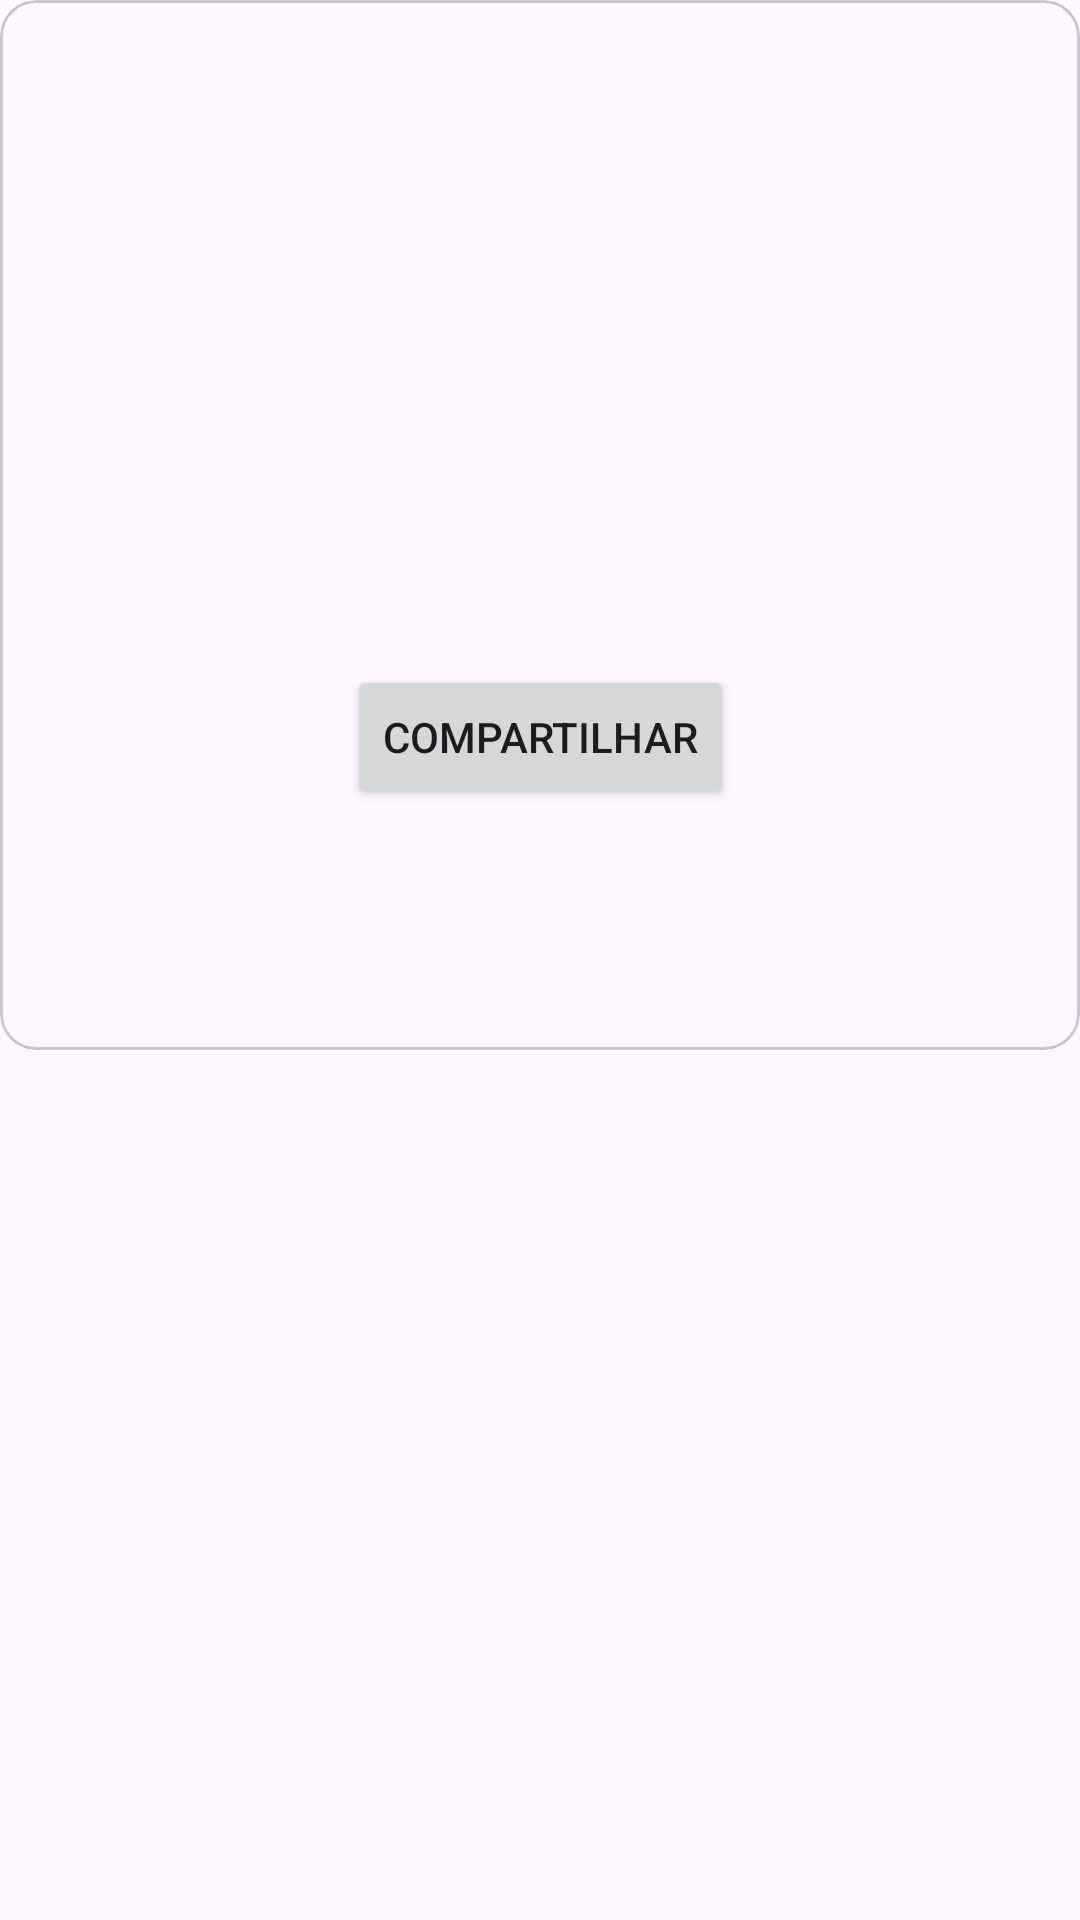

Here is an Android app screen rendered from its layout file. Give the layout XML and the strings, colors and styles it references.
<!-- AndroidManifest.xml: application theme Theme.HQAwasomeApp -->
<!-- res/layout/fragment_item.xml -->
<?xml version="1.0" encoding="utf-8"?>
<layout xmlns:android="http://schemas.android.com/apk/res/android"
    xmlns:app="http://schemas.android.com/apk/res-auto"
    xmlns:tools="http://schemas.android.com/tools">

    <data>

        <variable
            name="hqItem"
            type="com.lucao.hqawasomeapp.data.Comic" />
    </data>

    <LinearLayout
        android:layout_width="match_parent"
        android:layout_height="wrap_content"
        android:layout_margin="10dp">

        <com.google.android.material.card.MaterialCardView
            android:layout_width="match_parent"
            android:layout_height="wrap_content"
            android:minHeight="350dp"
            >

            <androidx.constraintlayout.widget.ConstraintLayout
                android:layout_width="match_parent"
                android:layout_height="wrap_content">

                <TextView
                    android:id="@+id/item_number"
                    android:layout_width="match_parent"
                    android:layout_height="wrap_content"
                    android:layout_margin="@dimen/text_margin"
                    android:layout_marginTop="20dp"
                    android:text="@{hqItem.idString}"
                    android:textColor="#FFFFFF"
                    app:layout_constraintEnd_toEndOf="parent"
                    app:layout_constraintStart_toStartOf="parent"
                    app:layout_constraintTop_toTopOf="parent"
                    tools:text="Teste de texto" />

                <ImageView
                    android:id="@+id/imageView"
                    android:layout_width="match_parent"
                    android:layout_height="200dp"
                    android:contentDescription="@string/imagem_hq"
                    android:scaleType="centerCrop"
                    app:layout_constraintEnd_toEndOf="parent"
                    app:layout_constraintStart_toStartOf="parent"
                    app:layout_constraintTop_toTopOf="parent"
                    app:srcUrl='@{hqItem.imageUrl ?? ""}' />

                <TextView
                    android:id="@+id/content"
                    android:layout_width="0dp"
                    android:layout_height="wrap_content"
                    android:layout_margin="@dimen/text_margin"
                    android:text="@{hqItem.content}"
                    android:textAppearance="?attr/textAppearanceListItem"
                    app:layout_constraintBottom_toTopOf="@id/button"
                    app:layout_constraintEnd_toEndOf="parent"
                    app:layout_constraintStart_toStartOf="parent"
                    app:layout_constraintTop_toBottomOf="@+id/imageView" />

                <Button
                    android:id="@+id/button"
                    android:layout_width="wrap_content"
                    android:layout_height="wrap_content"
                    android:text="@string/share_button_title"
                    app:layout_constraintBottom_toBottomOf="parent"
                    app:layout_constraintEnd_toEndOf="parent"
                    app:layout_constraintStart_toStartOf="parent"
                    app:layout_constraintTop_toBottomOf="@+id/content" />
            </androidx.constraintlayout.widget.ConstraintLayout>
        </com.google.android.material.card.MaterialCardView>
    </LinearLayout>
</layout>
<!-- resources referenced by this layout -->
<resources>
  <string name="imagem_hq">imagem hq</string>
  <string name="share_button_title">Compartilhar</string>
  <style name="Theme.HQAwasomeApp" parent="Base.Theme.HQAwasomeApp" />
  <style name="Base.Theme.HQAwasomeApp" parent="Theme.Material3.DayNight.NoActionBar">
          <item name="colorPrimary">@color/purple_500</item>
          <item name="colorPrimaryVariant">@color/purple_700</item>
          <item name="colorOnPrimary">@color/white</item>
          <item name="colorSecondary">@color/teal_200</item>
          <item name="colorSecondaryVariant">@color/teal_700</item>
          <item name="colorOnSecondary">@color/black</item>
          <item name="android:statusBarColor">?attr/colorPrimaryVariant</item>
      </style>
  <!-- not gathered from this repository: default colours our renderer supplied (Android Studio template values) -->
  <color name="purple_500">#FF6200EE</color>
  <color name="purple_700">#FF3700B3</color>
  <color name="teal_200">#FF03DAC5</color>
  <color name="teal_700">#FF018786</color>
  <color name="black">#FF000000</color>
  <color name="white">#FFFFFFFF</color>
</resources>
